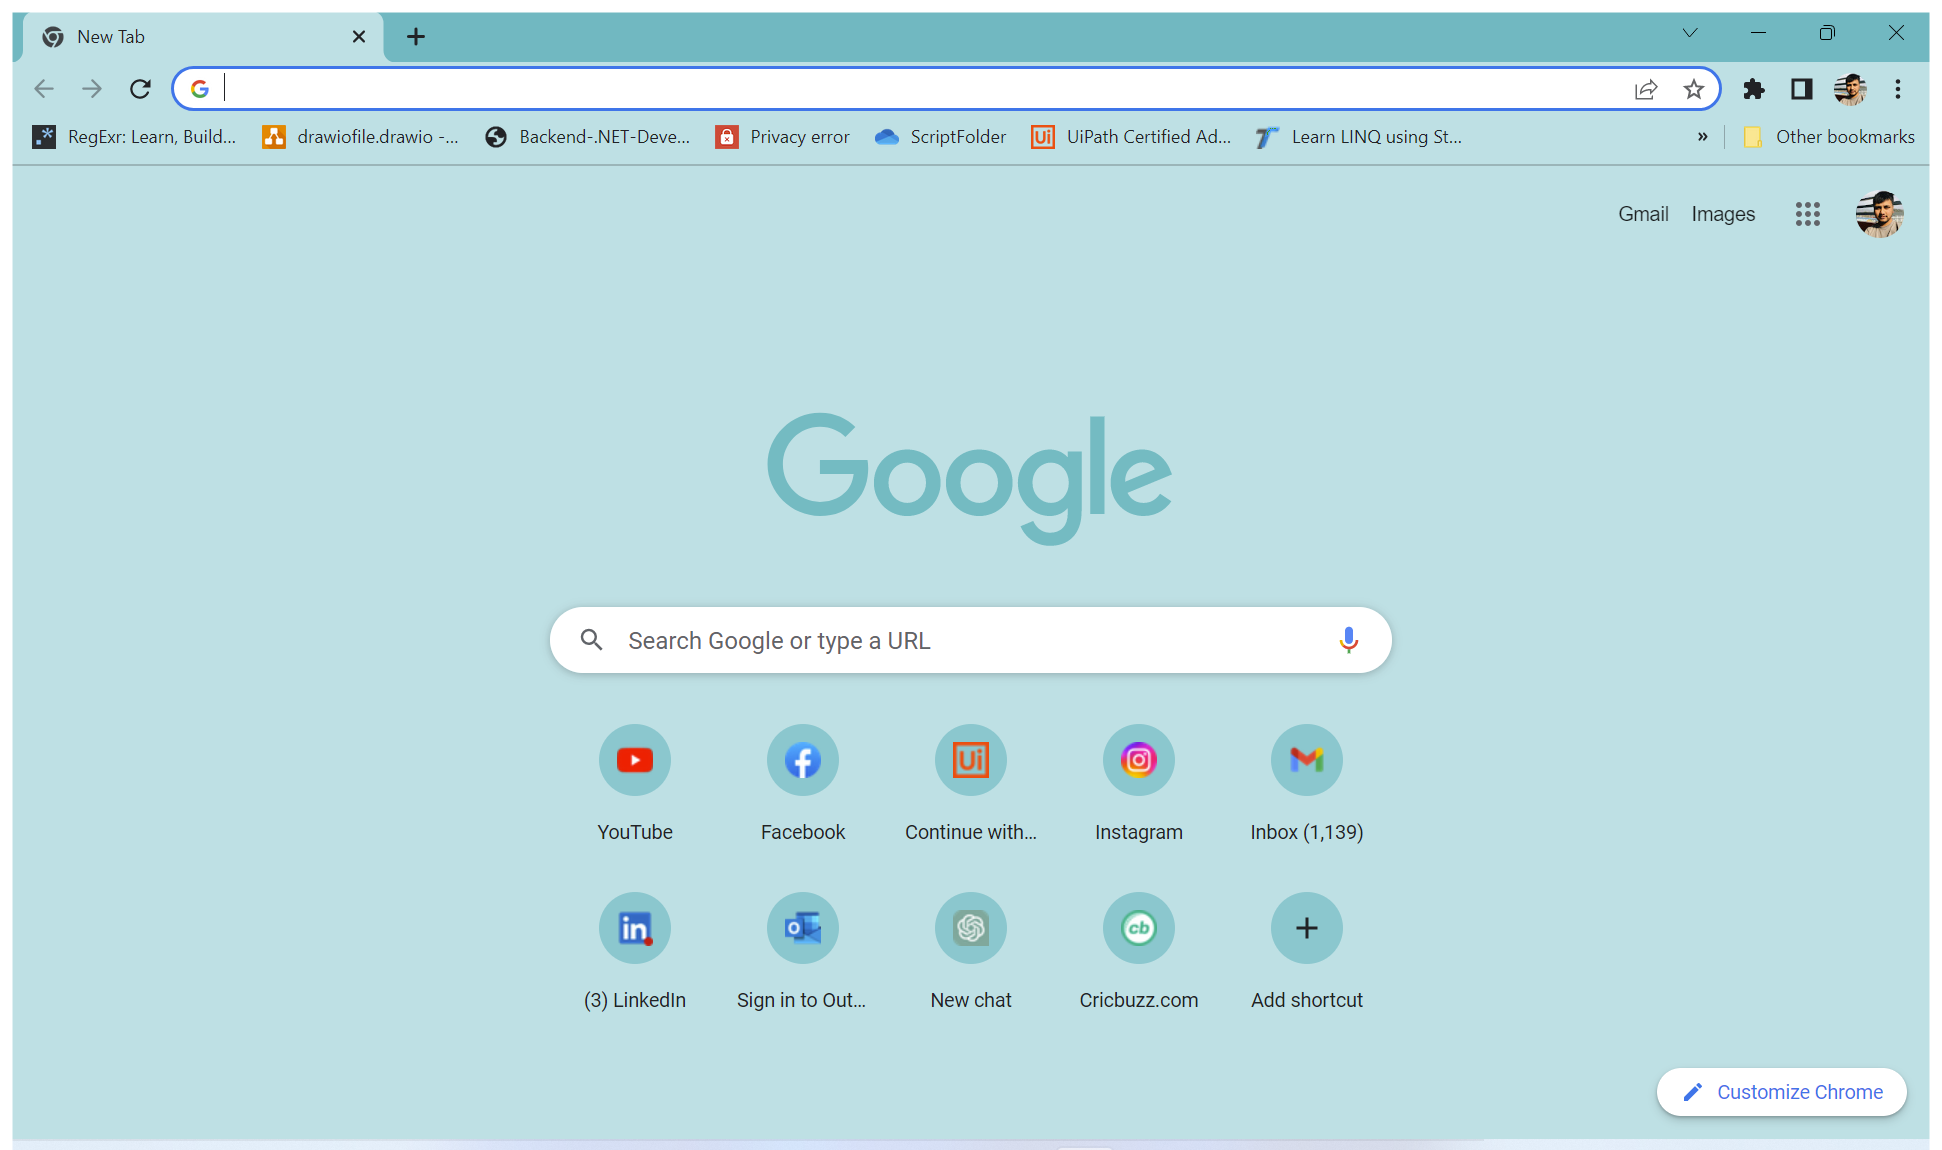
Workflow: tuiostScrapping

Step 1: Use Browser Chrome: New Tab in window 'New Tab' (chrome.exe)

Step 2: type "https://www.tuiost.edu.np/" into 'Address and search bar' (no picture)

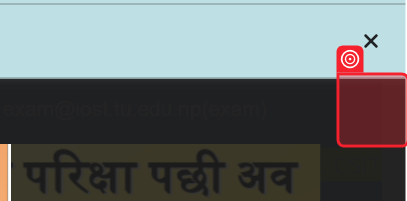
Step 3: check

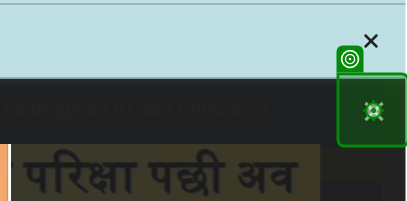
Step 4: click

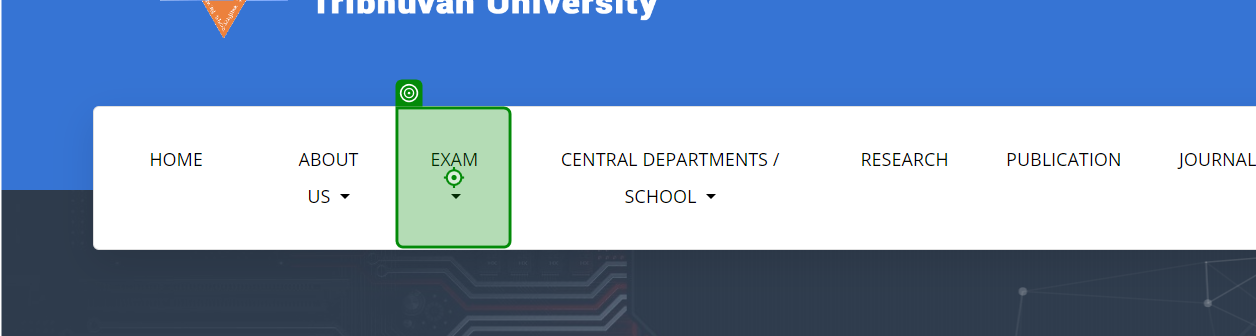
Step 5: hover over 'Exam'

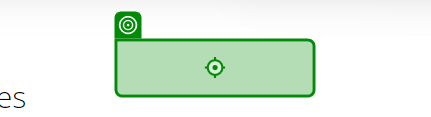
Step 6: click on 'Exam Schedule'

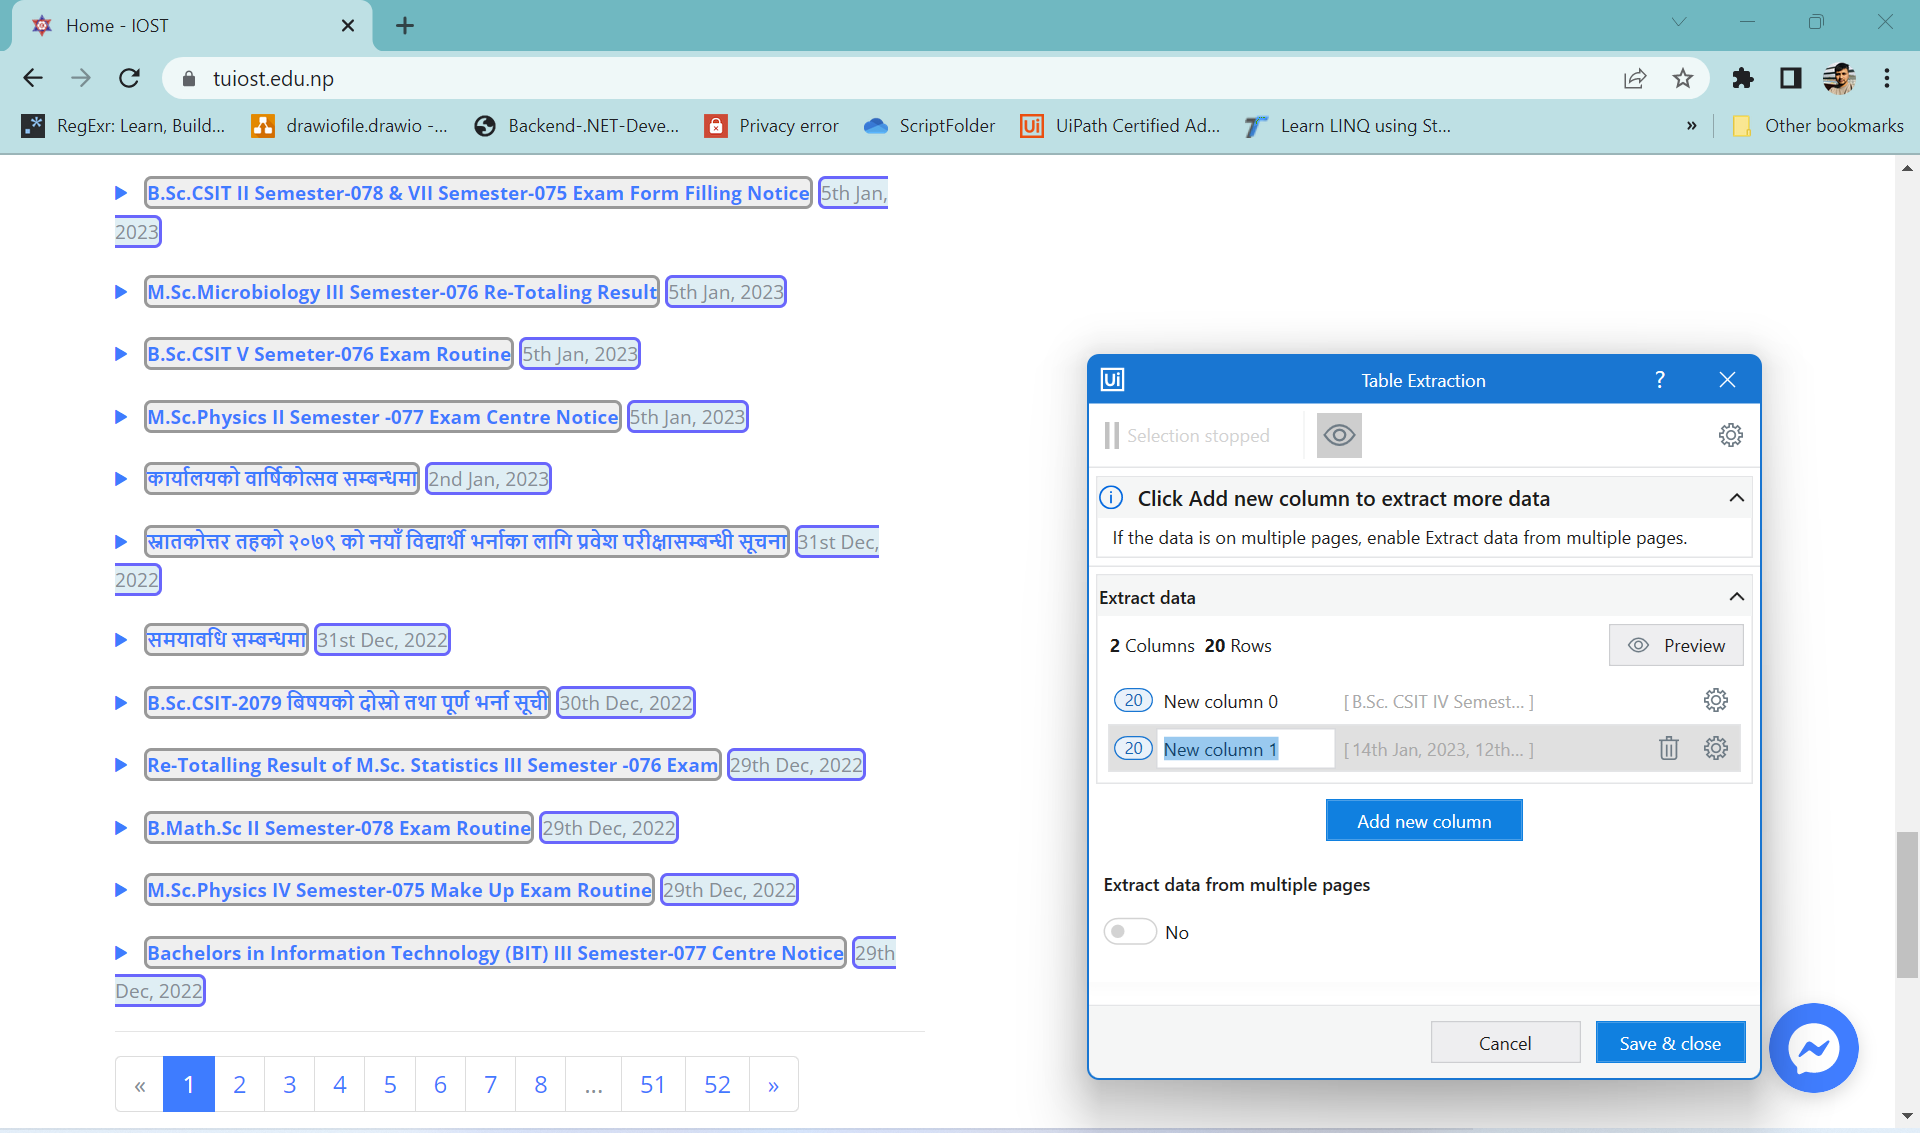
Step 7: get-text